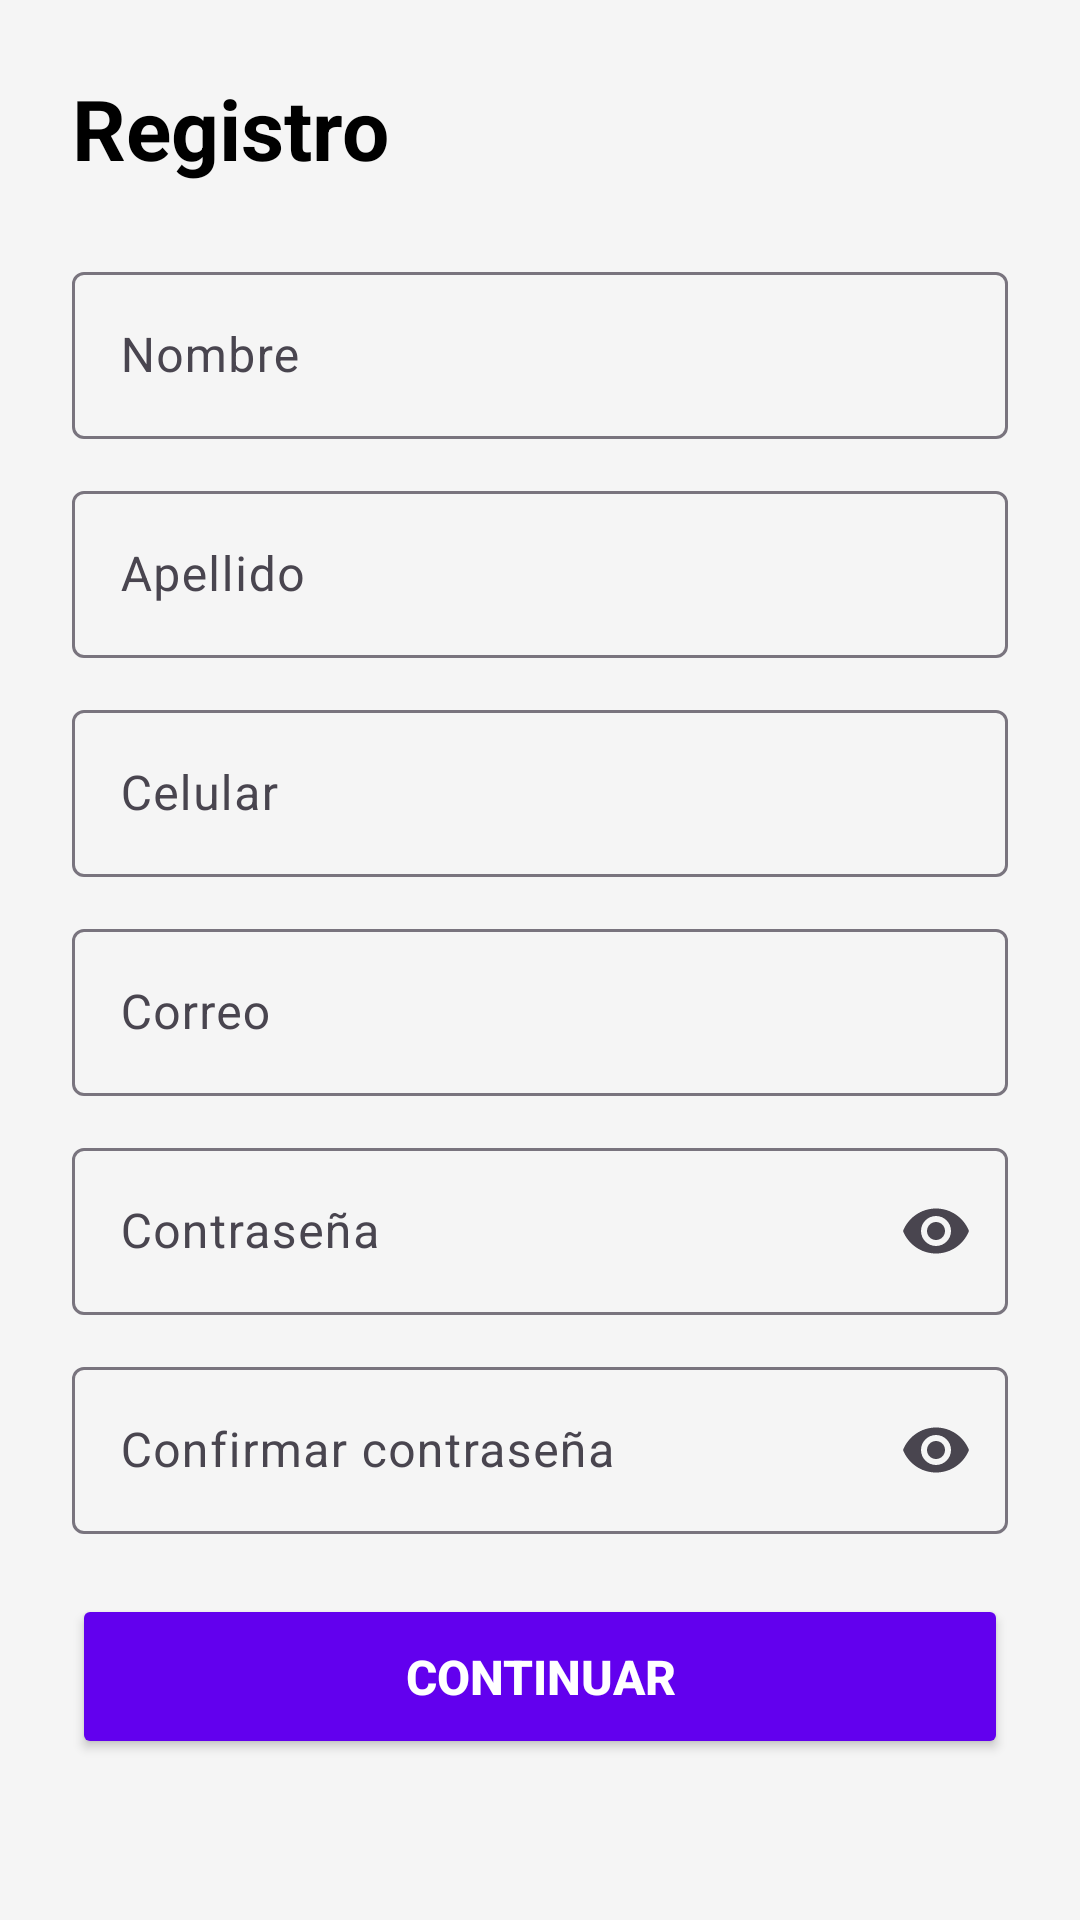

This screen was rendered from an Android layout file. Write that file and the resources it references.
<!-- AndroidManifest.xml: application theme Theme.GOparce -->
<!-- res/layout/activity_register.xml -->
<?xml version="1.0" encoding="utf-8"?>
<ScrollView
    xmlns:android="http://schemas.android.com/apk/res/android"
    xmlns:app="http://schemas.android.com/apk/res-auto"
    android:layout_width="match_parent"
    android:layout_height="match_parent"
    android:background="#F5F5F5">

    <LinearLayout
        android:layout_width="match_parent"
        android:layout_height="wrap_content"
        android:orientation="vertical"
        android:padding="24dp">

        

        <TextView
            android:layout_width="wrap_content"
            android:layout_height="wrap_content"
            android:text="Registro"
            android:textSize="28sp"
            android:textStyle="bold"
            android:textColor="#000000"
            android:layout_marginBottom="24dp"/>

        

        <com.google.android.material.textfield.TextInputLayout
            android:layout_width="match_parent"
            android:layout_height="wrap_content"
            android:hint="Nombre"
            android:layout_marginBottom="12dp">

            <com.google.android.material.textfield.TextInputEditText
                android:id="@+id/etNombre"
                android:layout_width="match_parent"
                android:layout_height="wrap_content"/>

        </com.google.android.material.textfield.TextInputLayout>

        

        <com.google.android.material.textfield.TextInputLayout
            android:layout_width="match_parent"
            android:layout_height="wrap_content"
            android:hint="Apellido"
            android:layout_marginBottom="12dp">

            <com.google.android.material.textfield.TextInputEditText
                android:id="@+id/etApellido"
                android:layout_width="match_parent"
                android:layout_height="wrap_content"/>

        </com.google.android.material.textfield.TextInputLayout>

        

        <com.google.android.material.textfield.TextInputLayout
            android:layout_width="match_parent"
            android:layout_height="wrap_content"
            android:hint="Celular"
            android:layout_marginBottom="12dp">

            <com.google.android.material.textfield.TextInputEditText
                android:id="@+id/etCelular"
                android:inputType="phone"
                android:layout_width="match_parent"
                android:layout_height="wrap_content"/>

        </com.google.android.material.textfield.TextInputLayout>

        

        <com.google.android.material.textfield.TextInputLayout
            android:layout_width="match_parent"
            android:layout_height="wrap_content"
            android:hint="Correo"
            android:layout_marginBottom="12dp">

            <com.google.android.material.textfield.TextInputEditText
                android:id="@+id/etCorreo"
                android:inputType="textEmailAddress"
                android:layout_width="match_parent"
                android:layout_height="wrap_content"/>

        </com.google.android.material.textfield.TextInputLayout>

        

        <com.google.android.material.textfield.TextInputLayout
            android:layout_width="match_parent"
            android:layout_height="wrap_content"
            android:hint="Contraseña"
            android:layout_marginBottom="12dp"
            app:endIconMode="password_toggle">

            <com.google.android.material.textfield.TextInputEditText
                android:id="@+id/etPassword"
                android:inputType="textPassword"
                android:layout_width="match_parent"
                android:layout_height="wrap_content"/>

        </com.google.android.material.textfield.TextInputLayout>

        

        <com.google.android.material.textfield.TextInputLayout
            android:layout_width="match_parent"
            android:layout_height="wrap_content"
            android:hint="Confirmar contraseña"
            android:layout_marginBottom="20dp"
            app:endIconMode="password_toggle">

            <com.google.android.material.textfield.TextInputEditText
                android:id="@+id/etConfirmPassword"
                android:inputType="textPassword"
                android:layout_width="match_parent"
                android:layout_height="wrap_content"/>

        </com.google.android.material.textfield.TextInputLayout>

        

        <Button
            android:id="@+id/btnContinuar"
            android:layout_width="match_parent"
            android:layout_height="55dp"
            android:text="Continuar"
            android:textSize="16sp"
            android:textStyle="bold"
            android:backgroundTint="#6200EE"
            android:textColor="#FFFFFF"/>

    </LinearLayout>

</ScrollView>
<!-- resources referenced by this layout -->
<resources>
  <style name="Theme.GOparce" parent="Base.Theme.GOparce" />
  <style name="Base.Theme.GOparce" parent="Theme.Material3.DayNight.NoActionBar">
          
          
      </style>
</resources>
